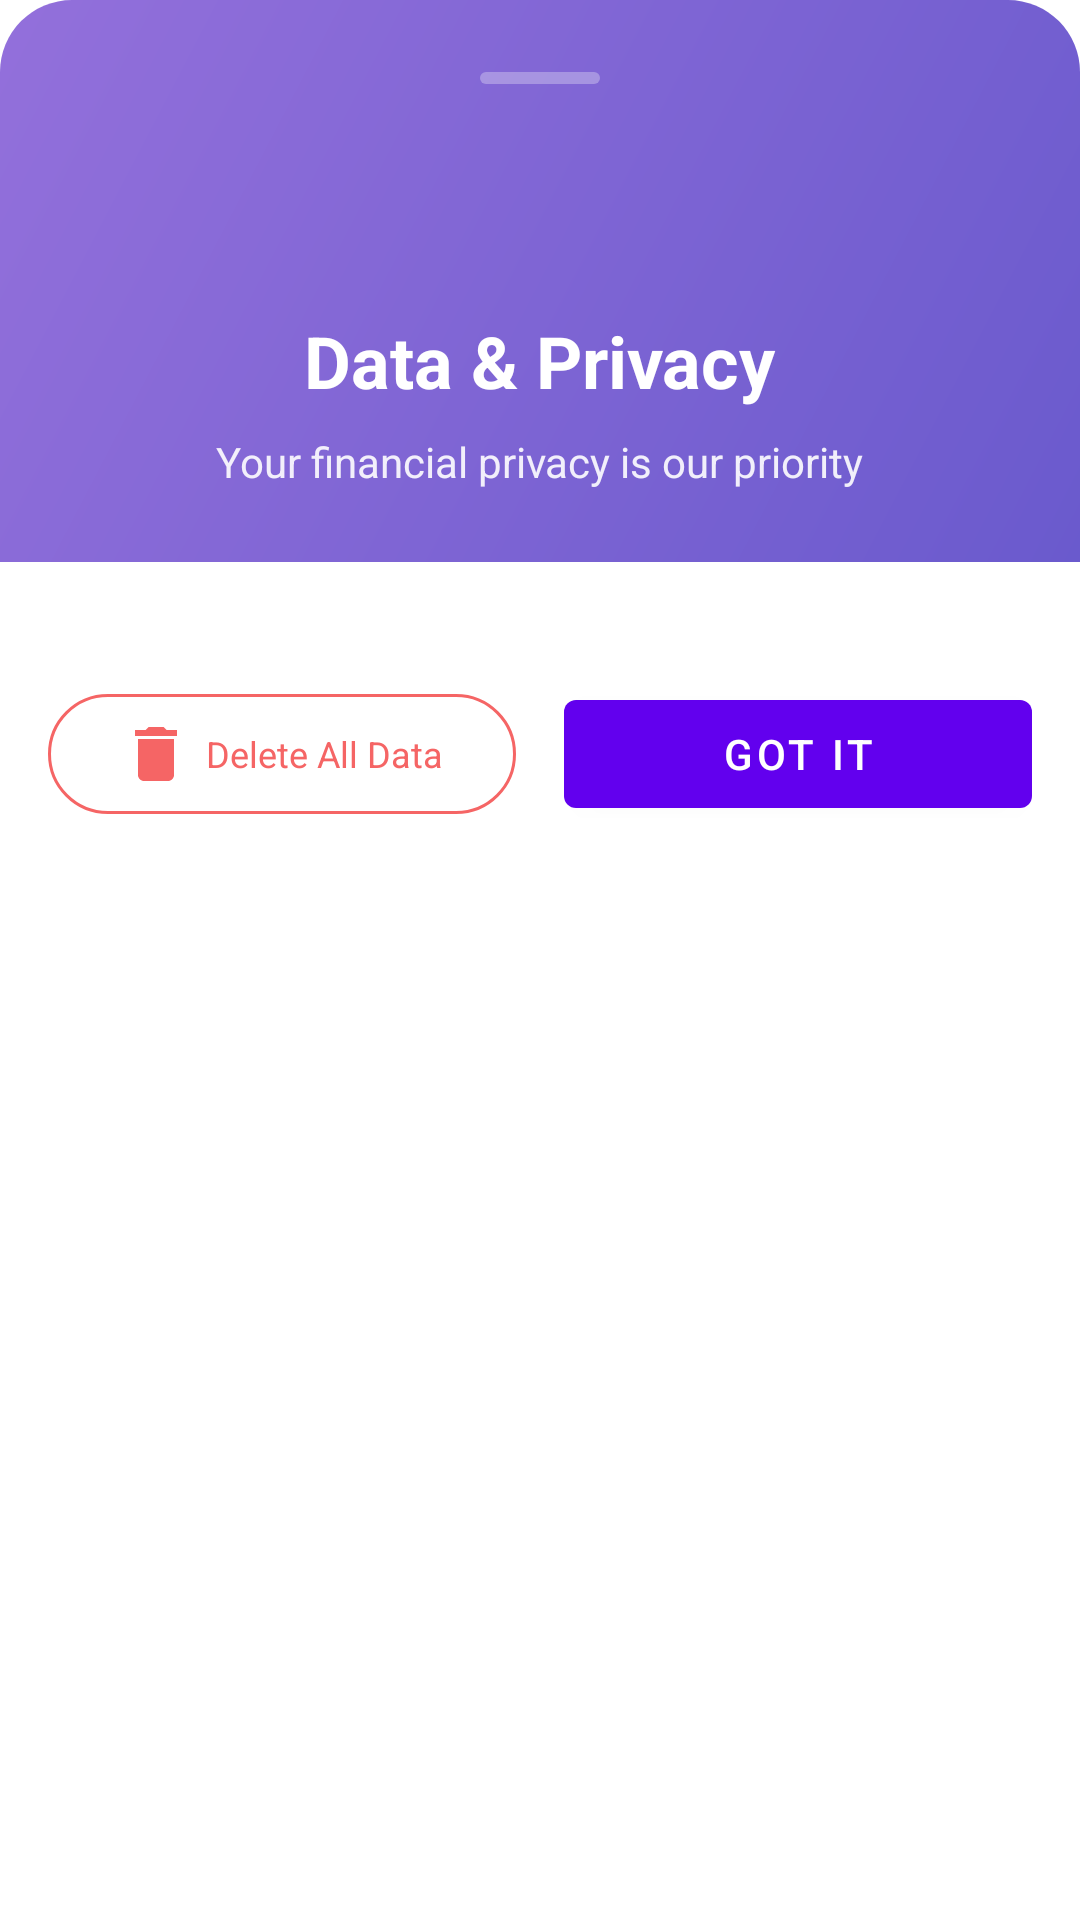

Android layout source for this screen:
<!-- AndroidManifest.xml: application theme Theme.DailyRoutine -->
<!-- res/layout/privacy_bottom_sheet.xml -->
<?xml version="1.0" encoding="utf-8"?>
<LinearLayout
    xmlns:android="http://schemas.android.com/apk/res/android"
    xmlns:app="http://schemas.android.com/apk/res-auto"
    android:layout_width="match_parent"
    android:layout_height="wrap_content"
    android:orientation="vertical"
    android:background="@drawable/bottom_sheet_background">

    
    <LinearLayout
        android:layout_width="match_parent"
        android:layout_height="wrap_content"
        android:orientation="vertical"
        android:background="@drawable/privacy_header_bg_rounded"
        android:padding="24dp">

        
        <View
            android:layout_width="40dp"
            android:layout_height="4dp"
            android:layout_gravity="center_horizontal"
            android:layout_marginBottom="16dp"
            android:background="@drawable/drag_handle"
            android:alpha="0.3" />

        <ImageView
            android:layout_width="48dp"
            android:layout_height="48dp"
            android:layout_gravity="center_horizontal"
            android:src="@drawable/ic_privacy_shield"
            android:layout_marginBottom="12dp"
            app:tint="@color/white" />

        <TextView
            android:layout_width="wrap_content"
            android:layout_height="wrap_content"
            android:layout_gravity="center_horizontal"
            android:text="Data &amp; Privacy"
            android:textSize="24sp"
            android:textStyle="bold"
            android:textColor="@color/white"
            android:layout_marginBottom="8dp" />

        <TextView
            android:layout_width="wrap_content"
            android:layout_height="wrap_content"
            android:layout_gravity="center_horizontal"
            android:text="Your financial privacy is our priority"
            android:textSize="14sp"
            android:textColor="@color/white"
            android:alpha="0.9" />

    </LinearLayout>

    
    <ScrollView
        android:layout_width="match_parent"
        android:layout_height="wrap_content"
        android:fillViewport="true"
        android:background="@color/white">

        <LinearLayout
            android:layout_width="match_parent"
            android:layout_height="wrap_content"
            android:orientation="vertical"
            android:padding="16dp">

            
            <androidx.recyclerview.widget.RecyclerView
                android:id="@+id/privacyRecyclerView"
                android:layout_width="match_parent"
                android:layout_height="wrap_content"
                android:nestedScrollingEnabled="false" />

            
            <LinearLayout
                android:layout_width="match_parent"
                android:layout_height="wrap_content"
                android:orientation="horizontal"
                android:layout_marginTop="24dp"
                android:gravity="center">

                <com.google.android.material.button.MaterialButton
                    android:id="@+id/deleteDataButton"
                    android:layout_width="0dp"
                    android:layout_height="wrap_content"
                    android:layout_weight="1"
                    android:layout_marginEnd="8dp"
                    android:text="Delete All Data"
                    android:textSize="12sp"
                    android:textColor="@color/error"
                    app:icon="@drawable/ic_delete"
                    app:iconTint="@color/error"
                    style="@style/Widget.Material3.Button.OutlinedButton"
                    app:strokeColor="@color/error" />

                <com.google.android.material.button.MaterialButton
                    android:id="@+id/closeButton"
                    android:layout_width="0dp"
                    android:layout_height="wrap_content"
                    android:layout_weight="1"
                    android:layout_marginStart="8dp"
                    android:text="Got It"
                    app:icon="@drawable/ic_check" />

            </LinearLayout>

            
            <TextView
                android:id="@+id/versionid"

                android:layout_width="match_parent"
                android:layout_height="wrap_content"
                android:layout_marginTop="16dp"
                android:text=""
                android:textSize="12sp"
                android:textColor="@color/text_secondary"
                android:gravity="center"
                android:alpha="0.7" />

        </LinearLayout>
    </ScrollView>
</LinearLayout>
<!-- resources referenced by this layout -->
<resources>
  <color name="error">#F56565</color>
  <color name="text_secondary">#718096</color>
  <color name="white">#FFFFFF</color>
  <!-- drawable bottom_sheet_background (drawable) -->
  <?xml version="1.0" encoding="utf-8"?>
  <shape xmlns:android="http://schemas.android.com/apk/res/android"
      android:shape="rectangle">
  
      <solid android:color="@android:color/transparent" />
  
      <corners
          android:topLeftRadius="24dp"
          android:topRightRadius="24dp"
          android:bottomLeftRadius="0dp"
          android:bottomRightRadius="0dp" />
  
  </shape>
  <!-- drawable drag_handle (drawable) -->
  <?xml version="1.0" encoding="utf-8"?>
  <shape xmlns:android="http://schemas.android.com/apk/res/android"
      android:shape="rectangle">
  
      <solid android:color="@color/white" />
  
      <corners android:radius="2dp" />
  
  </shape>
  <!-- drawable ic_delete (drawable) -->
  <?xml version="1.0" encoding="utf-8"?>
  <vector xmlns:android="http://schemas.android.com/apk/res/android"
      android:width="24dp"
      android:height="24dp"
      android:viewportWidth="24"
      android:viewportHeight="24"
      android:tint="@color/error_color">
      <path
          android:fillColor="@android:color/white"
          android:pathData="M6,19c0,1.1 0.9,2 2,2h8c1.1,0 2,-0.9 2,-2V7H6v12zM19,4h-3.5l-1,-1h-5l-1,1H5v2h14V4z" />
  </vector>
  <!-- drawable privacy_header_bg_rounded (drawable) -->
  <?xml version="1.0" encoding="utf-8"?>
  <shape xmlns:android="http://schemas.android.com/apk/res/android"
      android:shape="rectangle">
  
      <gradient
          android:startColor="#6A5ACD"
          android:endColor="#9370DB"
          android:angle="135" />
  
      <corners
          android:topLeftRadius="24dp"
          android:topRightRadius="24dp"
          android:bottomLeftRadius="0dp"
          android:bottomRightRadius="0dp" />
  
  </shape>
  <style name="Theme.DailyRoutine" parent="Theme.MaterialComponents.DayNight.NoActionBar">
          
          <item name="colorPrimary">@color/purple_500</item>
          <item name="colorPrimaryVariant">@color/purple_700</item>
          <item name="colorOnPrimary">@color/white</item>
  
          
          <item name="colorSecondary">@color/teal_200</item>
          <item name="colorSecondaryVariant">@color/teal_700</item>
          <item name="colorOnSecondary">@color/black</item>
  
          
          <item name="colorControlNormal">@color/nav_icon_light</item>
          <item name="textInputStyle">@style/Widget.MaterialComponents.TextInputLayout.OutlinedBox</item>
  
          
          <item name="android:statusBarColor">@color/pink_light</item>
      </style>
  <color name="error_color">#EF4444</color>
  <color name="purple_500">#FF6200EE</color>
  <color name="purple_700">#FF3700B3</color>
  <color name="teal_200">#FF03DAC5</color>
  <color name="teal_700">#FF018786</color>
  <color name="black">#000000</color>
  <color name="nav_icon_light">#000000</color>
  <color name="pink_light">#FCE4EC</color>
</resources>
